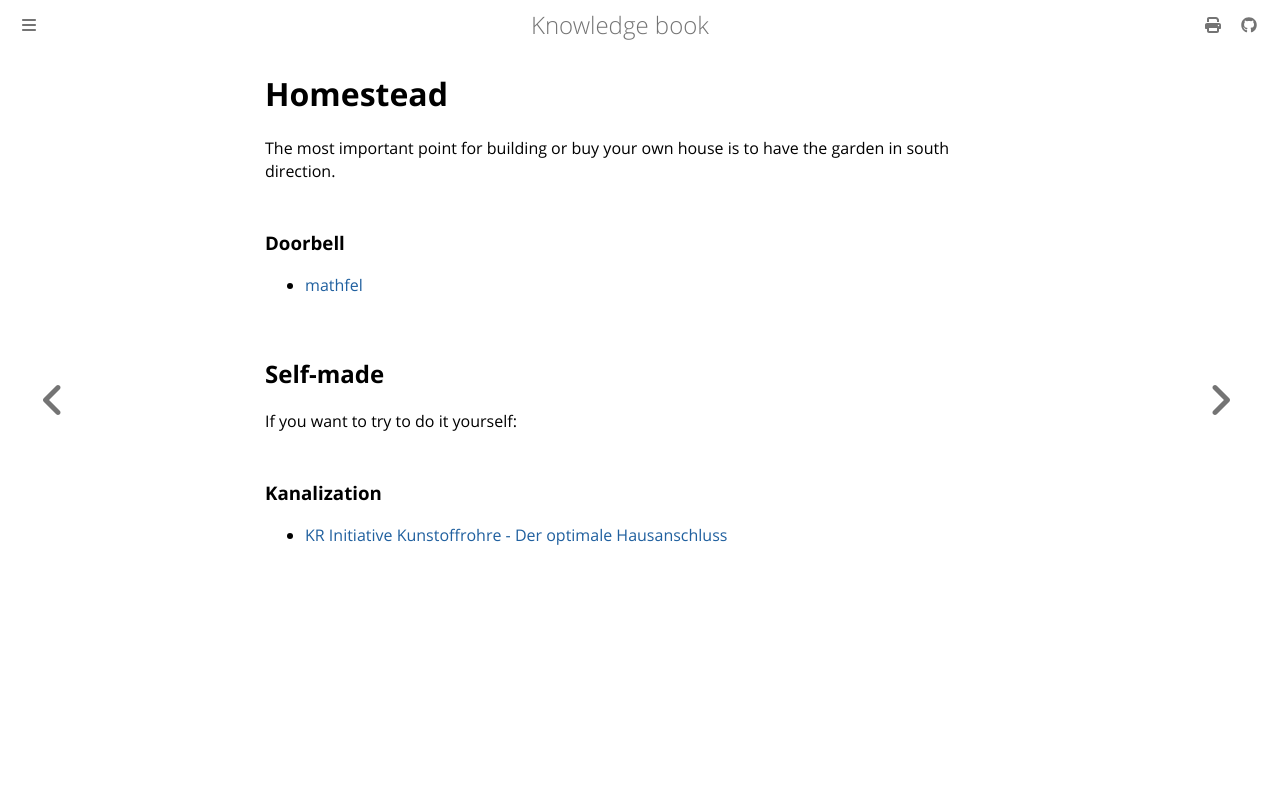

repository: dvogt23/notes · page: personal/home/homestead.html · generator: mdbook

# Homestead

The most important point for building or buy your own house is to have the garden in south direction. 

### Doorbell

- [mathfel](https://mathfel.de/produkt/4-draht-tuersprechanlage-gegensprechanlage-mit-wlan-und-7-zoll-monitor/)

## Self-made

If you want to try to do it yourself:

### Kanalization

 - [KR Initiative Kunstoffrohre - Der optimale Hausanschluss](https://www.youtube.com/watch?v=bovzQx1zrhk)
